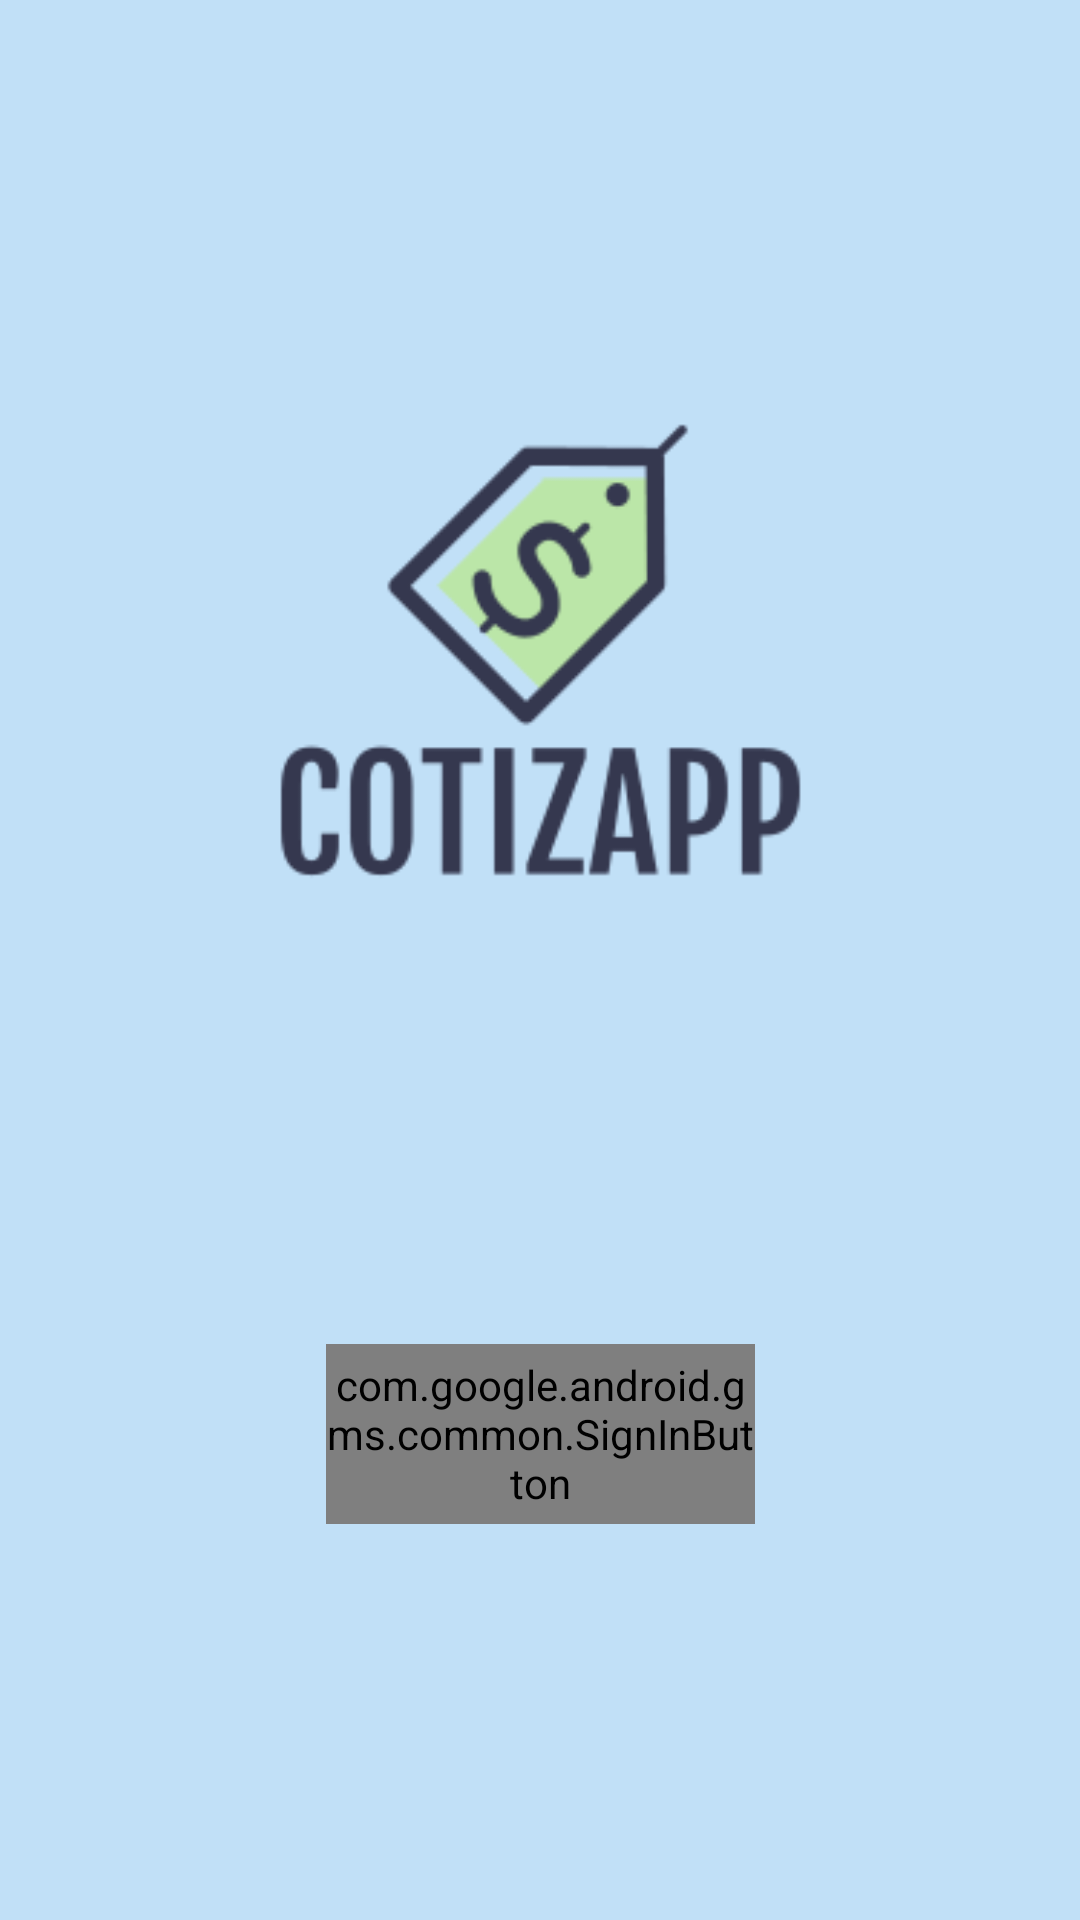

This screen was rendered from an Android layout file. Write that file and the resources it references.
<!-- AndroidManifest.xml: application theme AppTheme -->
<!-- res/layout/activity_main.xml -->
<?xml version="1.0" encoding="utf-8"?>
<androidx.constraintlayout.widget.ConstraintLayout xmlns:android="http://schemas.android.com/apk/res/android"
    xmlns:app="http://schemas.android.com/apk/res-auto"
    xmlns:tools="http://schemas.android.com/tools"
    android:layout_width="match_parent"
    android:layout_height="match_parent"
    android:background="#C1E0F7"
    tools:context=".MainActivity">

    <com.google.android.gms.common.SignInButton
        android:id="@+id/sign_in_button"
        android:layout_width="143dp"
        android:layout_height="60dp"
        android:layout_marginBottom="132dp"
        app:colorScheme="dark"
        app:layout_constraintBottom_toBottomOf="parent"
        app:layout_constraintEnd_toEndOf="parent"
        app:layout_constraintStart_toStartOf="parent" />

    <ImageView
        android:id="@+id/imageView2"
        android:layout_width="237dp"
        android:layout_height="192dp"
        app:layout_constraintBottom_toTopOf="@+id/sign_in_button"
        app:layout_constraintEnd_toEndOf="parent"
        app:layout_constraintStart_toStartOf="parent"
        app:layout_constraintTop_toTopOf="parent"
        app:layout_constraintVertical_bias="0.472"
        app:srcCompat="@mipmap/cotizapplogo" />

</androidx.constraintlayout.widget.ConstraintLayout>
<!-- resources referenced by this layout -->
<resources>
  <!-- mipmap cotizapplogo: png bitmap (mipmap-hdpi, 6555 bytes) -->
  <style name="AppTheme" parent="Theme.AppCompat.Light.DarkActionBar">
          
          <item name="colorPrimary">#00FFFF</item>
          <item name="colorPrimaryDark">#00FFFF</item>
          <item name="colorAccent">@color/colorAccent</item>
      </style>
  <!-- not gathered from this repository: default colours our renderer supplied (Android Studio template values) -->
  <color name="colorAccent">#FF03DAC5</color>
</resources>
